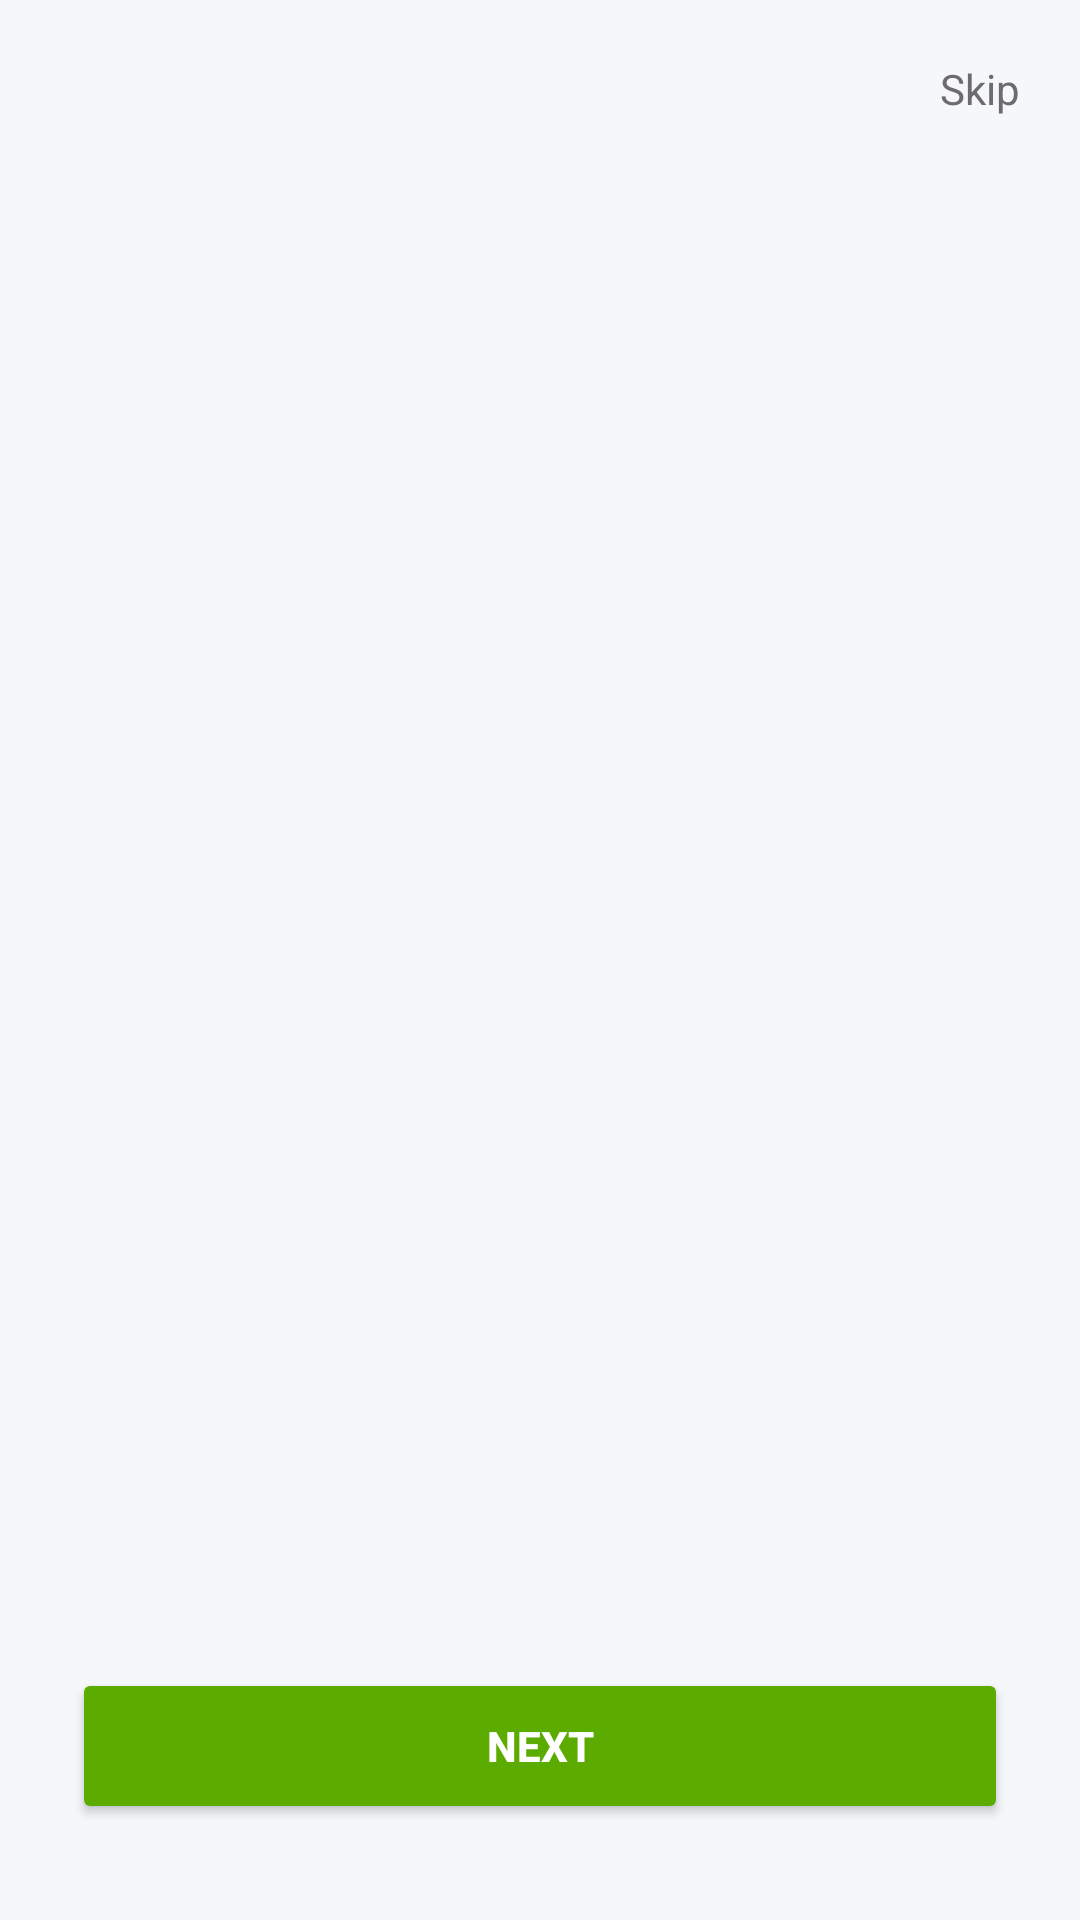

Here is an Android app screen rendered from its layout file. Give the layout XML and the strings, colors and styles it references.
<!-- AndroidManifest.xml: application theme Theme.AutoCare -->
<!-- res/layout/activity_onboarding.xml -->
<?xml version="1.0" encoding="utf-8"?>
<LinearLayout xmlns:android="http://schemas.android.com/apk/res/android"
    android:layout_width="match_parent"
    android:layout_height="match_parent"
    android:background="@color/bg_primary"
    android:orientation="vertical">

    <TextView
        android:id="@+id/btnSkip"
        android:layout_width="wrap_content"
        android:layout_height="wrap_content"
        android:layout_gravity="end"
        android:padding="20dp"
        android:text="Skip"
        android:textColor="@color/text_secondary"
        android:textSize="14sp"
        android:background="?attr/selectableItemBackgroundBorderless" />

    <androidx.viewpager2.widget.ViewPager2
        android:id="@+id/onboardPager"
        android:layout_width="match_parent"
        android:layout_height="0dp"
        android:layout_weight="1" />

    
    <LinearLayout
        android:id="@+id/dotsContainer"
        android:layout_width="wrap_content"
        android:layout_height="wrap_content"
        android:layout_gravity="center_horizontal"
        android:orientation="horizontal"
        android:layout_marginBottom="24dp" />

    <Button
        android:id="@+id/btnNext"
        android:layout_width="match_parent"
        android:layout_height="52dp"
        android:layout_marginStart="24dp"
        android:layout_marginEnd="24dp"
        android:layout_marginBottom="32dp"
        android:backgroundTint="@color/accent_lime"
        android:text="Next"
        android:textColor="@color/white"
        android:textStyle="bold" />

</LinearLayout>
<!-- resources referenced by this layout -->
<resources>
  <color name="accent_lime">#5CAB00</color>
  <color name="bg_primary">#F5F7FA</color>
  <color name="text_secondary">#6C6C70</color>
  <color name="white">#FFFFFF</color>
  <style name="Theme.AutoCare" parent="Base.Theme.AutoCare" />
  <style name="Base.Theme.AutoCare" parent="Theme.Material3.Light.NoActionBar">
          <item name="colorPrimary">@color/accent_lime</item>
          <item name="colorOnPrimary">@color/white</item>
          <item name="colorSecondary">@color/accent_lime</item>
          <item name="colorOnSecondary">@color/white</item>
          <item name="colorSurface">@color/bg_surface</item>
          <item name="colorOnSurface">@color/text_primary</item>
          <item name="android:colorBackground">@color/bg_primary</item>
          <item name="android:windowBackground">@color/bg_primary</item>
          <item name="android:statusBarColor">@color/bg_surface</item>
          <item name="android:navigationBarColor">@color/bg_surface</item>
          <item name="android:windowLightStatusBar" tools:targetApi="23">true</item>
          <item name="android:windowLightNavigationBar" tools:targetApi="27">true</item>
      </style>
  <color name="bg_surface">#FFFFFF</color>
  <color name="text_primary">#1C1C1E</color>
</resources>
